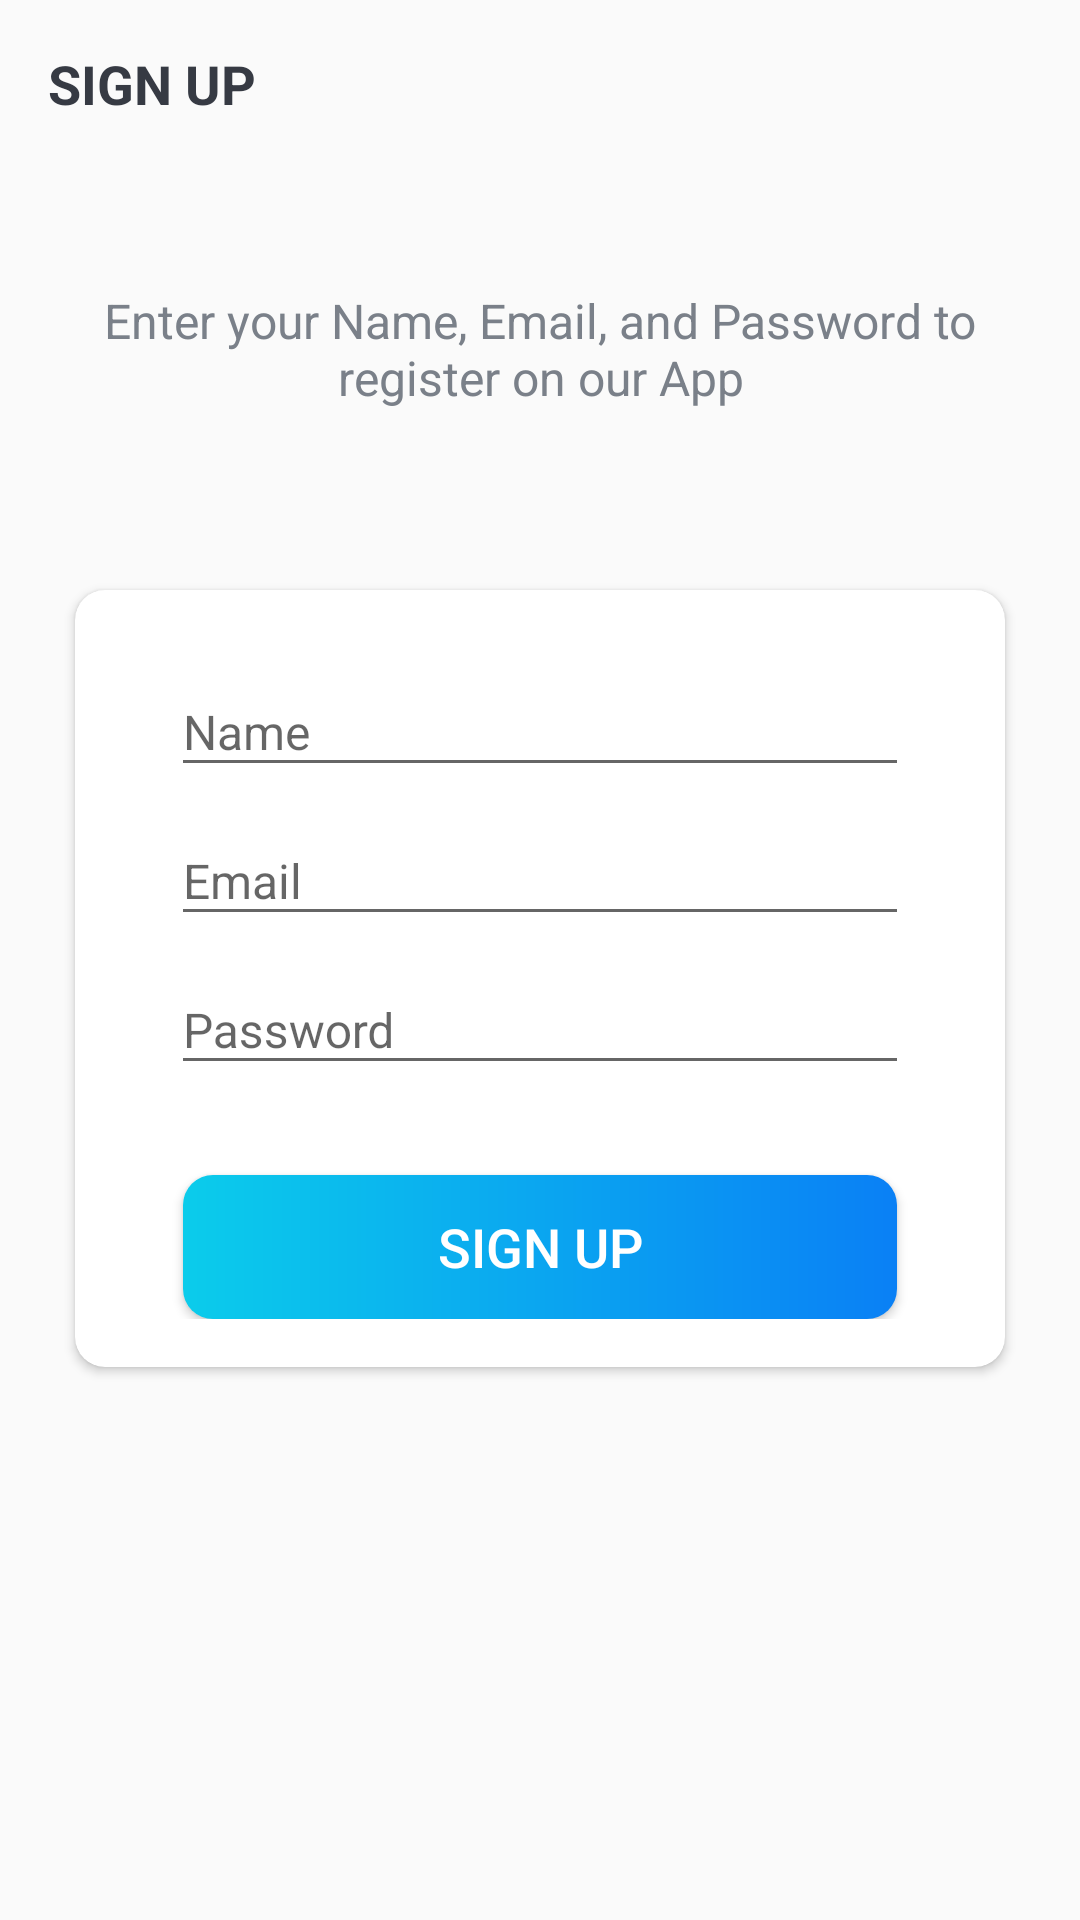

The Android layout XML behind this screen, and the referenced resources:
<!-- AndroidManifest.xml: activity theme Theme.AppCompat.Light.NoActionBar -->
<!-- res/layout/activity_sign_up.xml -->
<?xml version="1.0" encoding="utf-8"?>
<LinearLayout xmlns:android="http://schemas.android.com/apk/res/android"
    xmlns:app="http://schemas.android.com/apk/res-auto"
    xmlns:tools="http://schemas.android.com/tools"
    android:id="@+id/main"
    android:layout_width="match_parent"
    android:layout_height="match_parent"
    android:orientation="vertical"
    android:background="@drawable/intro_background"
    tools:context=".LoginActivities.SignUpActivity">

    <androidx.appcompat.widget.Toolbar
        android:id="@+id/toolbar_sign_up_activity"
        android:layout_width="match_parent"
        android:layout_height="?attr/actionBarSize">

        <TextView
            android:id="@+id/tv_title"
            android:layout_width="match_parent"
            android:layout_height="match_parent"
            android:gravity="center_vertical"
            android:text="@string/sign_up"
            android:textColor="@color/primary_text_color"
            android:textSize="@dimen/toolbar_title_text_size"
            android:textStyle="bold"/>

    </androidx.appcompat.widget.Toolbar>

    <LinearLayout
        android:layout_width="match_parent"
        android:layout_height="match_parent"
        android:layout_gravity="center"
        android:layout_marginTop="@dimen/authentication_screen_content_marginTop"
        android:orientation="vertical">
        
        <TextView
            android:layout_width="match_parent"
            android:layout_height="wrap_content"
            android:layout_marginStart="@dimen/authentication_screen_marginStartEnd"
            android:layout_marginEnd="@dimen/authentication_screen_marginStartEnd"
            android:gravity="center"
            android:text="@string/sign_up_description_text"
            android:textColor="@color/secondary_text_color"
            android:textSize="@dimen/authentication_description_text_size"/>
        
        <androidx.cardview.widget.CardView
            android:layout_width="match_parent"
            android:layout_height="wrap_content"
            android:layout_marginStart="@dimen/authentication_screen_marginStartEnd"
            android:layout_marginEnd="@dimen/authentication_screen_marginStartEnd"
            android:layout_marginTop="@dimen/authentication_screen_card_view_marginTop"
            android:elevation="@dimen/card_view_elevation"
            app:cardCornerRadius="@dimen/card_view_corner_radius">

            <LinearLayout
                android:layout_width="match_parent"
                android:layout_height="wrap_content"
                android:orientation="vertical"
                android:padding="@dimen/card_view_layout_content_padding">

                <com.google.android.material.textfield.TextInputLayout
                    android:layout_width="match_parent"
                    android:layout_height="wrap_content"
                    android:layout_marginStart="@dimen/authentication_screen_til_marginStartEnd"
                    android:layout_marginEnd="@dimen/authentication_screen_til_marginStartEnd">

                    <androidx.appcompat.widget.AppCompatEditText
                        android:id="@+id/et_name"
                        android:layout_width="match_parent"
                        android:layout_height="wrap_content"
                        android:hint="@string/name"
                        android:inputType="textEmailAddress"
                        android:textSize="@dimen/et_text_size"/>
                </com.google.android.material.textfield.TextInputLayout>

                <com.google.android.material.textfield.TextInputLayout
                    android:layout_width="match_parent"
                    android:layout_height="wrap_content"
                    android:layout_marginStart="@dimen/authentication_screen_til_marginStartEnd"
                    android:layout_marginEnd="@dimen/authentication_screen_til_marginStartEnd">

                    <androidx.appcompat.widget.AppCompatEditText
                        android:id="@+id/et_email"
                        android:layout_width="match_parent"
                        android:layout_height="wrap_content"
                        android:hint="@string/email"
                        android:inputType="textEmailAddress"
                        android:textSize="@dimen/et_text_size"/>
                </com.google.android.material.textfield.TextInputLayout>

                <com.google.android.material.textfield.TextInputLayout
                    android:layout_width="match_parent"
                    android:layout_height="wrap_content"
                    android:layout_marginStart="@dimen/authentication_screen_til_marginStartEnd"
                    android:layout_marginEnd="@dimen/authentication_screen_til_marginStartEnd">

                    <androidx.appcompat.widget.AppCompatEditText
                        android:id="@+id/et_password"
                        android:layout_width="match_parent"
                        android:layout_height="wrap_content"
                        android:hint="@string/password"
                        android:inputType="textPassword"
                        android:textSize="@dimen/et_text_size"/>
                </com.google.android.material.textfield.TextInputLayout>
                
                <Button
                    android:id="@+id/btn_sign_up"
                    android:layout_width="match_parent"
                    android:layout_height="wrap_content"
                    android:layout_gravity="center"
                    android:layout_marginStart="@dimen/btn_marginStartEnd"
                    android:layout_marginTop="@dimen/sign_up_screen_btn_marginTop"
                    android:layout_marginEnd="@dimen/btn_marginStartEnd"
                    android:background="@drawable/shape_button_rounded"
                    android:foreground="?attr/selectableItemBackground"
                    android:gravity="center"
                    android:paddingTop="@dimen/btn_paddingTopBottom"
                    android:paddingBottom="@dimen/btn_paddingTopBottom"
                    android:text="@string/sign_up"
                    android:textColor="@color/white"
                    android:textSize="@dimen/btn_text_size"/>
            </LinearLayout>
        </androidx.cardview.widget.CardView>
    </LinearLayout>
</LinearLayout>
<!-- resources referenced by this layout -->
<resources>
  <color name="primary_text_color">#363A43</color>
  <color name="secondary_text_color">#7A8089</color>
  <color name="white">#FFFFFFFF</color>
  <dimen name="authentication_description_text_size">16sp</dimen>
  <dimen name="authentication_screen_card_view_marginTop">60dp</dimen>
  <dimen name="authentication_screen_content_marginTop">40dp</dimen>
  <dimen name="authentication_screen_marginStartEnd">25dp</dimen>
  <dimen name="authentication_screen_til_marginStartEnd">16dp</dimen>
  <dimen name="btn_marginStartEnd">20dp</dimen>
  <dimen name="btn_paddingTopBottom">8dp</dimen>
  <dimen name="btn_text_size">18sp</dimen>
  <dimen name="card_view_corner_radius">10dp</dimen>
  <dimen name="card_view_elevation">10dp</dimen>
  <dimen name="card_view_layout_content_padding">16dp</dimen>
  <dimen name="et_text_size">16sp</dimen>
  <dimen name="sign_up_screen_btn_marginTop">30dp</dimen>
  <dimen name="toolbar_title_text_size">18sp</dimen>
  <!-- drawable shape_button_rounded (drawable) -->
  <?xml version="1.0" encoding="utf-8"?>
  <shape xmlns:android="http://schemas.android.com/apk/res/android"
      android:shape="rectangle">
  
      <gradient
          android:angle="360"
          android:startColor="#0BCCEB"
          android:endColor="#0A80F5"
          android:type="linear">
      </gradient>
  
      <corners android:radius="10dp"/>
  
  </shape>
  <string name="email">Email</string>
  <string name="name">Name</string>
  <string name="password">Password</string>
  <string name="sign_up">SIGN UP</string>
  <string name="sign_up_description_text">Enter your Name, Email, and Password to register on our App</string>
  <style name="Theme.AppCompat.Light.NoActionBar">
          <item name="windowActionBar">false</item>
          <item name="windowNoTitle">true</item>
      </style>
</resources>
